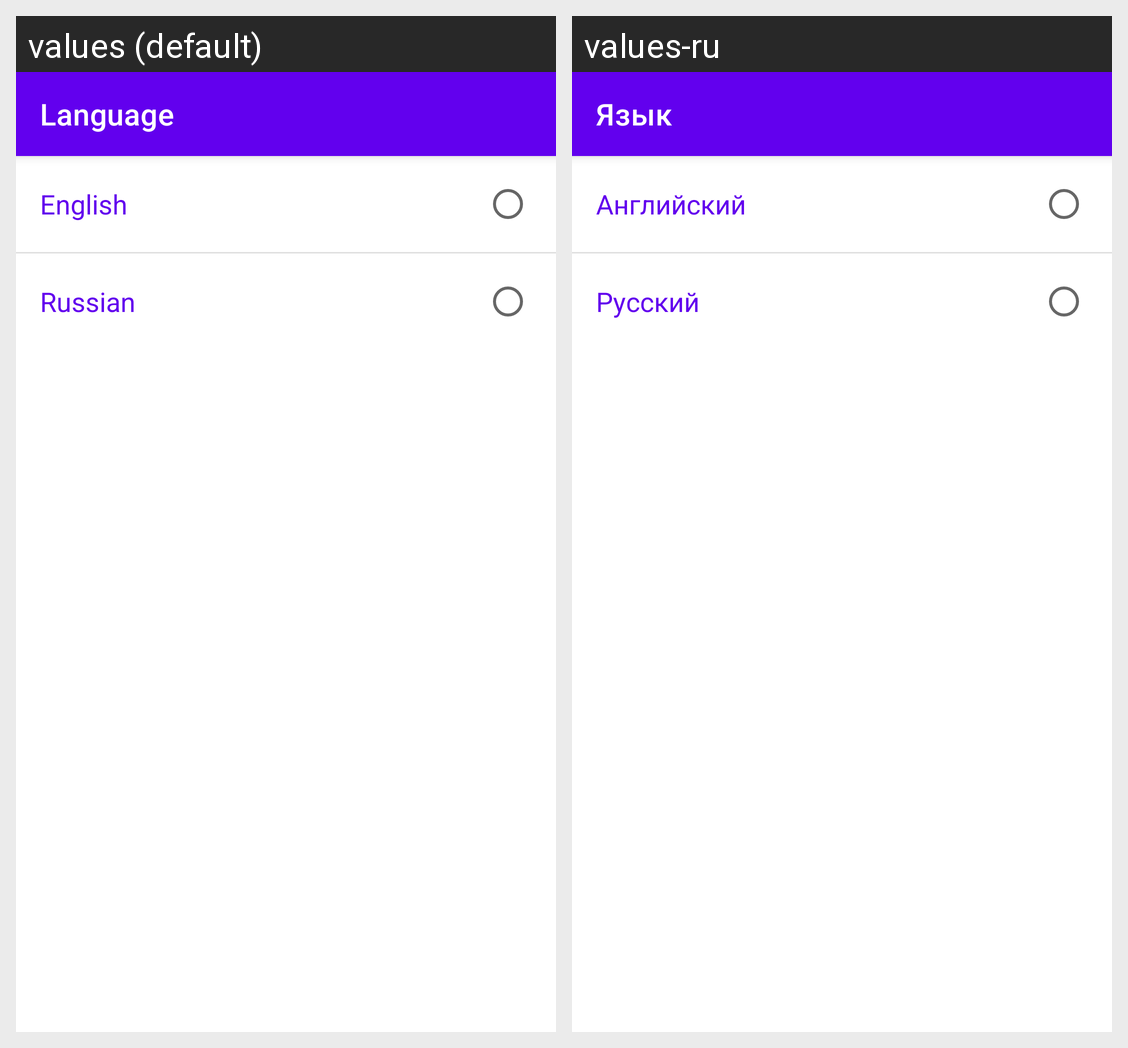

Locale-by-locale string values for the Android screen shown in this grid:
Android screen res/layout/fragment_language.xml rendered under 2 locales, left to right: values (default), values-ru. Device: Nexus 5 (rendered at 1080×1920; each locale shown at half size, 540×960, under a caption strip naming it); theme Theme.Demo.
Strings drawn on this screen, with the default value and each locale's value (text and hints the layout hard-codes, and strings that could not be matched under every locale, appear in the picture but are not listed):

language_title
  values: Language
  values-ru: Язык

language_button_en
  values: English
  values-ru: Английский

language_button_ru
  values: Russian
  values-ru: Русский
